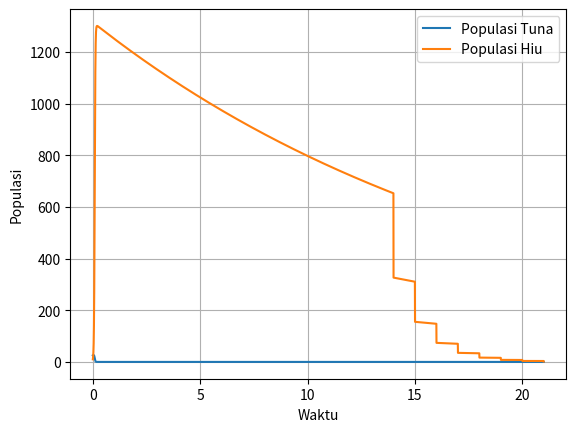
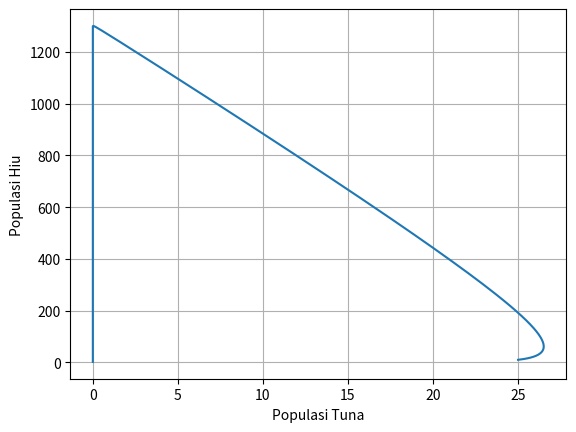

Python code for these plots, in order:
import matplotlib.pyplot as plt       #import package
pop_hiu = 10                          #populasi hiu
pop_tuna = 25                         #populasi tuna
kl_hiu = 2                            #laju kelahiran hiu
kl_tuna = 3                           #laju kelahiran tuna
km_hiu = 0.05                         #konstanta proporsi kematian hiu
km_tuna = 0.05                        #konstanta proporsi kematian tuna
t = 0                                 #waktu
x = [pop_tuna]                        #matriks populasi tuna dari waktu ke waktu
y = [pop_hiu]                         #matriks populasi hiu dari waktu ke waktu
waktu = [t]                           #matriks waktu
dt = 1/1000                           #laju pertumbuhan populasi hiu dan tuna
num_itr = int(14/dt)                  #banyaknya iterasi pertumbuhan populasi hiu dan tuna selama 2 minggu
for i in range (num_itr+1):           #looping pertumbuhan populasi hiu dan tuna
  pop_hiu_old = pop_hiu
  pop_hiu += (kl_hiu*pop_hiu*pop_tuna - km_hiu*pop_hiu)*dt              #model lotka volterra predator
  pop_tuna += (kl_tuna*pop_tuna - km_tuna*pop_tuna*pop_hiu_old)*dt      #model lotka volterra prey
  t+=dt
  x.append(pop_tuna)                  #memasukkan hasil pertumbuhan tuna setiap iterasi kedalam matriks
  y.append(pop_hiu)                   #memasukkan hasil pertumbuhan hiu setiap iterasi kedalam matriks
  waktu.append(t)                     #memasukkan iterasi waktu kedalam matriks waktu

num_itr_nelayan = int(21/dt)          #banyaknya iterasi pertumbuhan populasi hiu dan tuna pada minggu ke-3
for i in range (num_itr, num_itr_nelayan+1):                                            #looping pertumbuhan populasi hiu dan tuna
  if i%1000 == 0:                                                                       #kondisi ketika nelayan menangkap tuna dan hiu sekali dalam sehari (asumsi nelayan berburu sekali sehari)
    pop_hiu_old = pop_hiu
    pop_hiu = (pop_hiu + (kl_hiu*pop_hiu*pop_tuna - km_hiu*pop_hiu)*dt)*0.5             #model lotka volterra ketika nelayan mengambil 50% populasi hiu dan tuna
    pop_tuna = (pop_tuna + (kl_tuna*pop_tuna - km_tuna*pop_tuna*pop_hiu_old)*dt)*0.5    #model lotka voltera ketika nelayan mengambil 50% populasi hiu dan tuna
  else :                                                                                #kondisi ketika nelayan tidak menangkap hiu dan tuna
    pop_hiu_old = pop_hiu
    pop_hiu += (kl_hiu*pop_hiu*pop_tuna - km_hiu*pop_hiu)*dt                            #model lotka volterra
    pop_tuna += (kl_tuna*pop_tuna - km_tuna*pop_tuna*pop_hiu_old)*dt                    #model lotka volterra
  t+=dt
  x.append(pop_tuna)                  #memasukkan hasil pertumbuhan tuna setiap iterasi kedalam matriks
  y.append(pop_hiu)                   #memasukkan hasil pertumbuhan hiu setiap iterasi kedalam matriks
  waktu.append(t)                     #memasukkan iterasi waktu kedalam matriks waktu

plt.figure()                          #plotting populasi hiu terhadap waktu dan populasi tuna terhadap waktu
plt.plot(waktu, x)
plt.plot(waktu, y)
plt.grid()
plt.xlabel("Waktu")
plt.ylabel("Populasi")
plt.legend(["Populasi Tuna", "Populasi Hiu"])

plt.figure()                          #plotting populasi hiu terhadap populasi tuna
plt.plot(x,y)
plt.grid()
plt.xlabel("Populasi Tuna")
plt.ylabel("Populasi Hiu")
